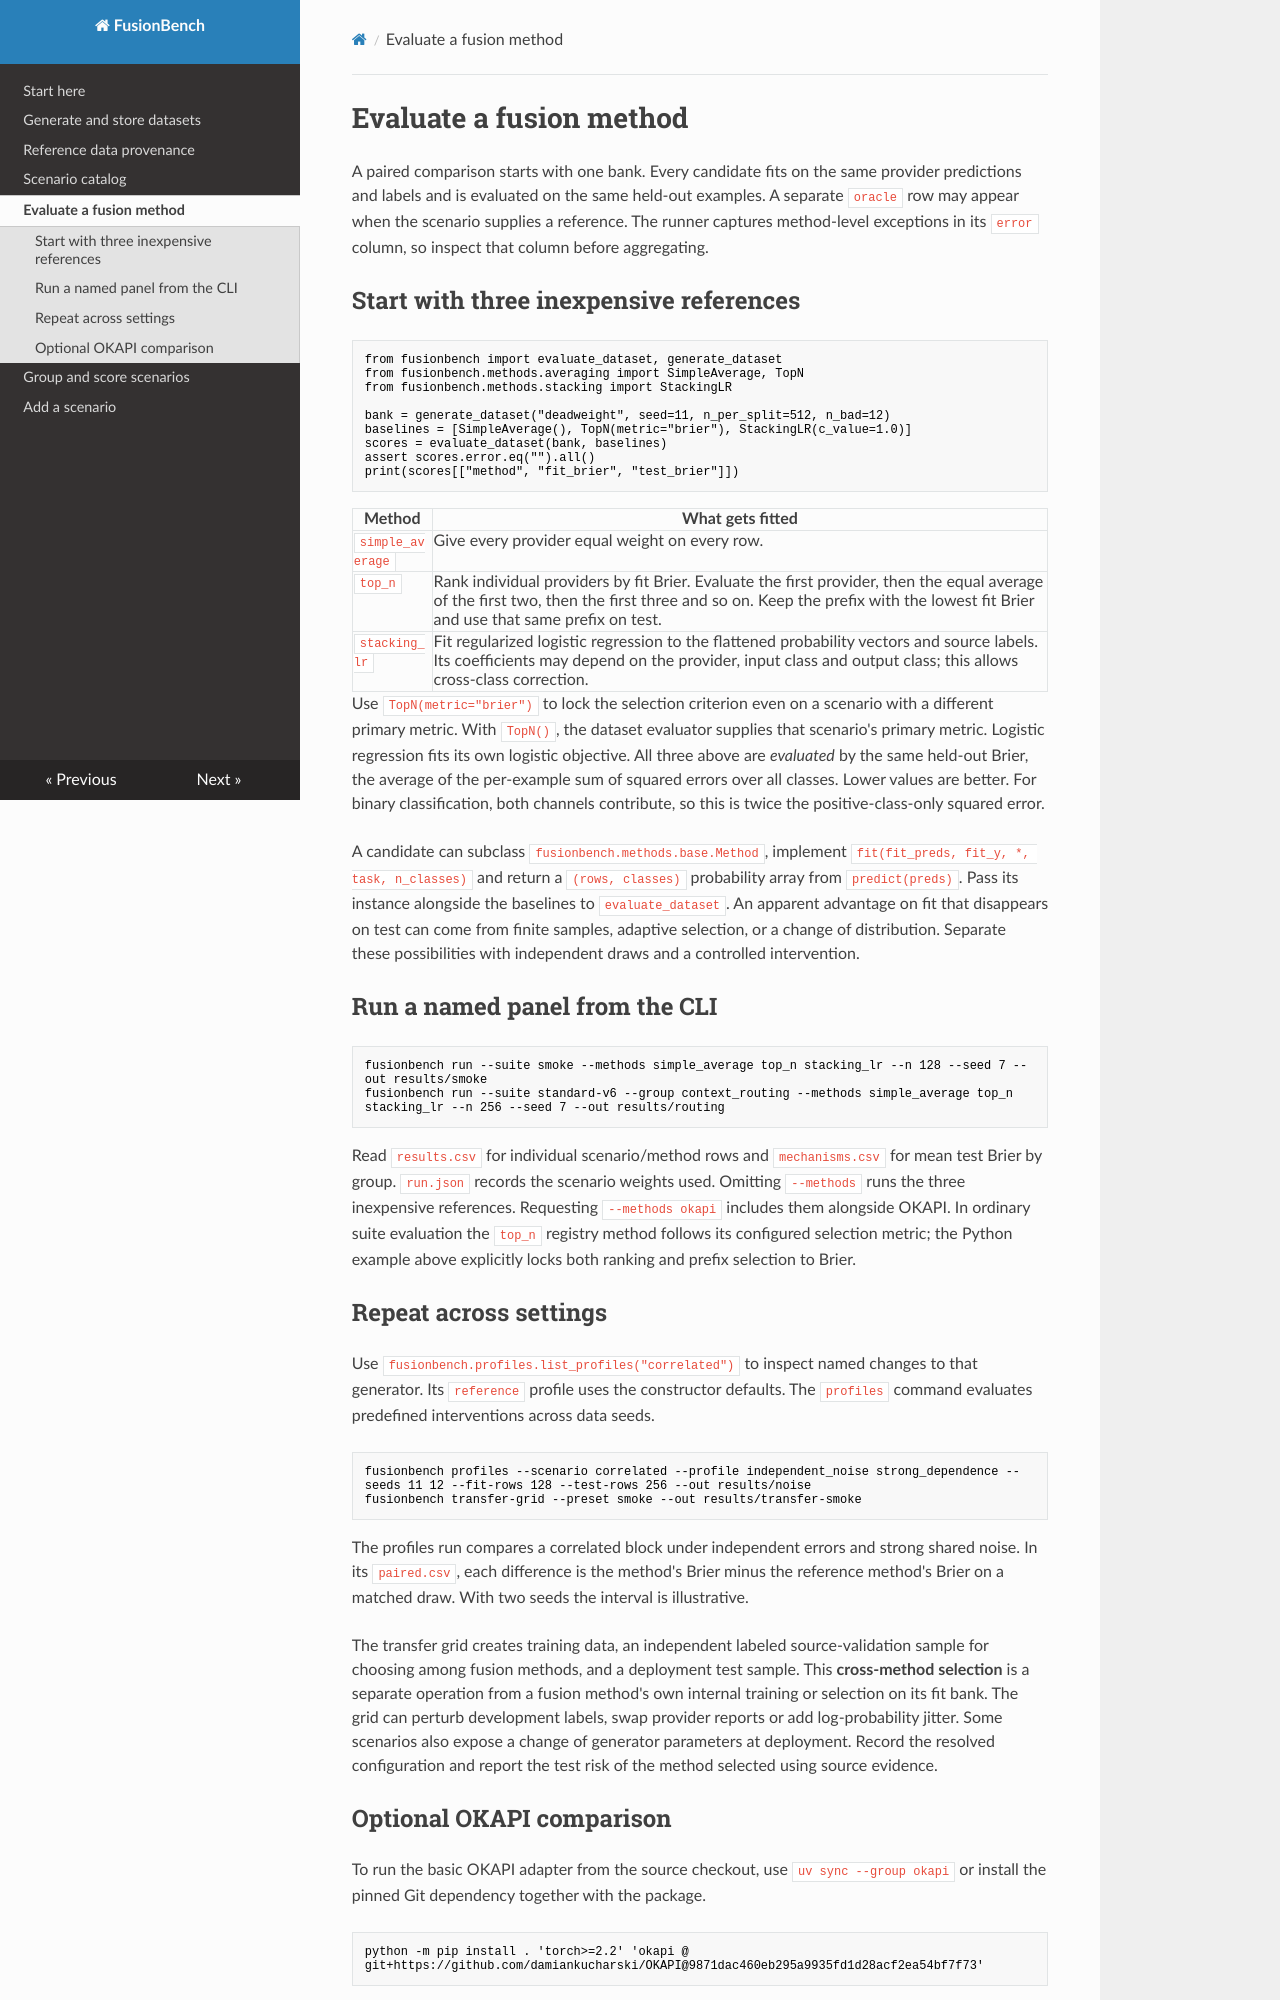

repository: damiankucharski/fusionbench · page: evaluation/index.html · generator: mkdocs

# Evaluate a fusion method

A paired comparison starts with one bank. Every candidate fits on the same provider predictions and labels and is evaluated on the same held-out examples. A separate `oracle` row may appear when the scenario supplies a reference. The runner captures method-level exceptions in its `error` column, so inspect that column before aggregating.

## Start with three inexpensive references

```python
from fusionbench import evaluate_dataset, generate_dataset
from fusionbench.methods.averaging import SimpleAverage, TopN
from fusionbench.methods.stacking import StackingLR

bank = generate_dataset("deadweight", seed=11, n_per_split=512, n_bad=12)
baselines = [SimpleAverage(), TopN(metric="brier"), StackingLR(c_value=1.0)]
scores = evaluate_dataset(bank, baselines)
assert scores.error.eq("").all()
print(scores[["method", "fit_brier", "test_brier"]])
```

| Method | What gets fitted |
| --- | --- |
| `simple_average` | Give every provider equal weight on every row. |
| `top_n` | Rank individual providers by fit Brier. Evaluate the first provider, then the equal average of the first two, then the first three and so on. Keep the prefix with the lowest fit Brier and use that same prefix on test. |
| `stacking_lr` | Fit regularized logistic regression to the flattened probability vectors and source labels. Its coefficients may depend on the provider, input class and output class; this allows cross-class correction. |

Use `TopN(metric="brier")` to lock the selection criterion even on a scenario with a different primary metric. With `TopN()`, the dataset evaluator supplies that scenario's primary metric. Logistic regression fits its own logistic objective. All three above are *evaluated* by the same held-out Brier, the average of the per-example sum of squared errors over all classes. Lower values are better. For binary classification, both channels contribute, so this is twice the positive-class-only squared error.

A candidate can subclass `fusionbench.methods.base.Method`, implement `fit(fit_preds, fit_y, *, task, n_classes)` and return a `(rows, classes)` probability array from `predict(preds)`. Pass its instance alongside the baselines to `evaluate_dataset`. An apparent advantage on fit that disappears on test can come from finite samples, adaptive selection, or a change of distribution. Separate these possibilities with independent draws and a controlled intervention.

## Run a named panel from the CLI

```sh
fusionbench run --suite smoke --methods simple_average top_n stacking_lr --n 128 --seed 7 --out results/smoke
fusionbench run --suite standard-v6 --group context_routing --methods simple_average top_n stacking_lr --n 256 --seed 7 --out results/routing
```

Read `results.csv` for individual scenario/method rows and `mechanisms.csv` for mean test Brier by group. `run.json` records the scenario weights used. Omitting `--methods` runs the three inexpensive references. Requesting `--methods okapi` includes them alongside OKAPI. In ordinary suite evaluation the `top_n` registry method follows its configured selection metric; the Python example above explicitly locks both ranking and prefix selection to Brier.

## Repeat across settings

Use `fusionbench.profiles.list_profiles("correlated")` to inspect named changes to that generator. Its `reference` profile uses the constructor defaults. The `profiles` command evaluates predefined interventions across data seeds.

```sh
fusionbench profiles --scenario correlated --profile independent_noise strong_dependence --seeds 11 12 --fit-rows 128 --test-rows 256 --out results/noise
fusionbench transfer-grid --preset smoke --out results/transfer-smoke
```

The profiles run compares a correlated block under independent errors and strong shared noise. In its `paired.csv`, each difference is the method's Brier minus the reference method's Brier on a matched draw. With two seeds the interval is illustrative.

The transfer grid creates training data, an independent labeled source-validation sample for choosing among fusion methods, and a deployment test sample. This **cross-method selection** is a separate operation from a fusion method's own internal training or selection on its fit bank. The grid can perturb development labels, swap provider reports or add log-probability jitter. Some scenarios also expose a change of generator parameters at deployment. Record the resolved configuration and report the test risk of the method selected using source evidence.
